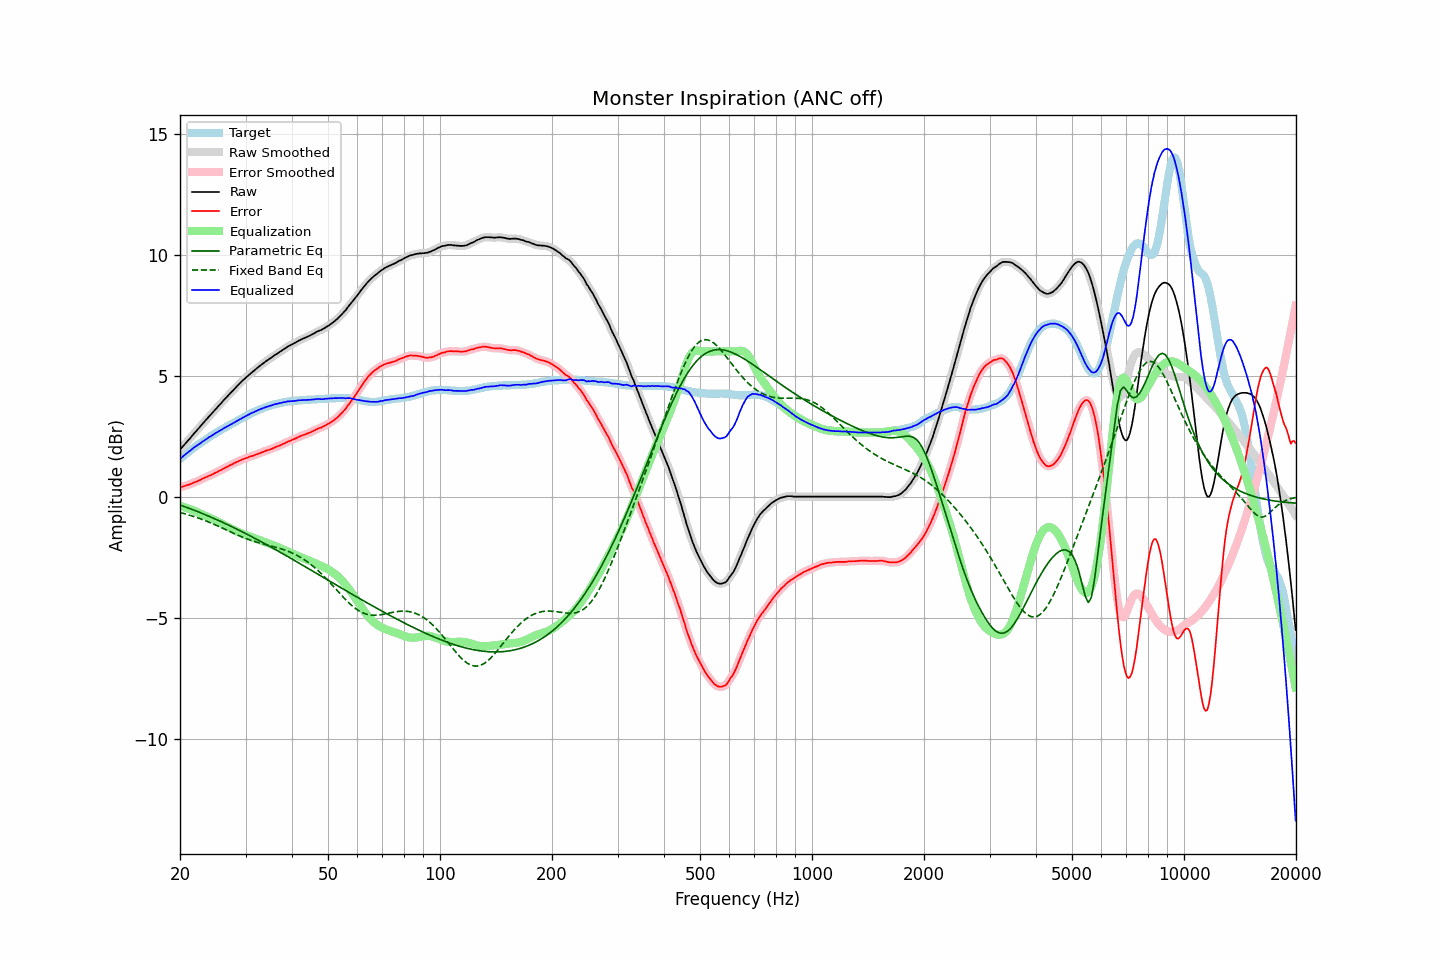

Source data for this figure (header and first rows):
frequency, raw, error, smoothed, error_smoothed, equalization, parametric_eq, fixed_band_eq, equalized_raw, equalized_smoothed, target
20.00, 1.94, 0.38, 1.94, 0.38, -0.38, -0.34, -0.65, 1.56, 1.56, 1.56
20.20, 2.02, 0.40, 2.02, 0.40, -0.40, -0.37, -0.67, 1.62, 1.61, 1.62
20.40, 2.09, 0.42, 2.09, 0.42, -0.42, -0.39, -0.69, 1.67, 1.67, 1.67
20.61, 2.17, 0.44, 2.17, 0.44, -0.44, -0.42, -0.71, 1.73, 1.73, 1.73
20.81, 2.24, 0.46, 2.24, 0.46, -0.46, -0.44, -0.73, 1.78, 1.78, 1.78
21.02, 2.32, 0.48, 2.32, 0.48, -0.49, -0.47, -0.75, 1.83, 1.83, 1.84
21.23, 2.39, 0.50, 2.39, 0.51, -0.51, -0.49, -0.77, 1.88, 1.88, 1.89
21.44, 2.47, 0.53, 2.47, 0.53, -0.53, -0.52, -0.79, 1.94, 1.94, 1.94
21.66, 2.55, 0.56, 2.55, 0.56, -0.56, -0.54, -0.81, 1.99, 1.99, 1.99
21.87, 2.63, 0.59, 2.63, 0.59, -0.59, -0.57, -0.83, 2.04, 2.04, 2.04
22.09, 2.70, 0.61, 2.70, 0.62, -0.62, -0.59, -0.85, 2.08, 2.09, 2.09
22.31, 2.78, 0.64, 2.78, 0.64, -0.65, -0.62, -0.88, 2.14, 2.13, 2.14
22.54, 2.85, 0.67, 2.85, 0.67, -0.68, -0.65, -0.90, 2.17, 2.18, 2.18
22.76, 2.93, 0.70, 2.93, 0.71, -0.71, -0.67, -0.92, 2.22, 2.22, 2.23
22.99, 3.01, 0.74, 3.01, 0.74, -0.74, -0.70, -0.95, 2.27, 2.27, 2.27
23.22, 3.08, 0.76, 3.08, 0.77, -0.77, -0.73, -0.97, 2.31, 2.32, 2.32
23.45, 3.16, 0.80, 3.16, 0.80, -0.80, -0.75, -1.00, 2.36, 2.36, 2.36
23.69, 3.23, 0.82, 3.23, 0.83, -0.83, -0.78, -1.03, 2.40, 2.41, 2.41
23.92, 3.31, 0.86, 3.31, 0.86, -0.86, -0.81, -1.05, 2.45, 2.45, 2.45
24.16, 3.38, 0.88, 3.38, 0.89, -0.89, -0.84, -1.08, 2.49, 2.49, 2.50
24.40, 3.45, 0.91, 3.45, 0.92, -0.92, -0.87, -1.11, 2.53, 2.54, 2.54
24.65, 3.53, 0.95, 3.53, 0.95, -0.95, -0.90, -1.14, 2.58, 2.58, 2.58
24.89, 3.60, 0.98, 3.60, 0.98, -0.98, -0.93, -1.17, 2.62, 2.62, 2.62
25.14, 3.67, 1.01, 3.68, 1.02, -1.02, -0.96, -1.20, 2.66, 2.66, 2.66
25.39, 3.75, 1.05, 3.75, 1.05, -1.05, -0.99, -1.23, 2.70, 2.70, 2.70
25.65, 3.82, 1.08, 3.82, 1.08, -1.08, -1.02, -1.26, 2.74, 2.74, 2.74
25.91, 3.89, 1.11, 3.89, 1.12, -1.12, -1.05, -1.29, 2.77, 2.78, 2.78
26.16, 3.97, 1.15, 3.97, 1.15, -1.15, -1.08, -1.32, 2.82, 2.81, 2.82
26.43, 4.04, 1.19, 4.04, 1.19, -1.19, -1.11, -1.35, 2.85, 2.85, 2.85
26.69, 4.11, 1.22, 4.11, 1.22, -1.22, -1.14, -1.38, 2.89, 2.89, 2.89
26.96, 4.18, 1.25, 4.18, 1.26, -1.26, -1.17, -1.41, 2.92, 2.92, 2.93
27.23, 4.25, 1.29, 4.25, 1.29, -1.29, -1.20, -1.44, 2.96, 2.96, 2.96
27.50, 4.32, 1.32, 4.32, 1.32, -1.32, -1.23, -1.47, 2.99, 3.00, 3.00
27.77, 4.39, 1.35, 4.39, 1.36, -1.36, -1.26, -1.50, 3.03, 3.03, 3.04
28.05, 4.46, 1.39, 4.46, 1.39, -1.39, -1.30, -1.53, 3.07, 3.07, 3.07
28.33, 4.53, 1.42, 4.53, 1.42, -1.42, -1.33, -1.56, 3.11, 3.11, 3.11
28.62, 4.60, 1.45, 4.60, 1.45, -1.45, -1.36, -1.59, 3.15, 3.15, 3.15
28.90, 4.67, 1.48, 4.67, 1.48, -1.48, -1.40, -1.62, 3.19, 3.18, 3.19
29.19, 4.73, 1.51, 4.73, 1.51, -1.51, -1.43, -1.65, 3.22, 3.22, 3.22
29.48, 4.80, 1.54, 4.80, 1.54, -1.54, -1.46, -1.68, 3.26, 3.26, 3.26
29.78, 4.86, 1.56, 4.86, 1.57, -1.57, -1.50, -1.70, 3.29, 3.29, 3.30
30.08, 4.92, 1.59, 4.92, 1.59, -1.59, -1.53, -1.73, 3.33, 3.33, 3.33
30.38, 4.98, 1.61, 4.98, 1.62, -1.62, -1.56, -1.75, 3.36, 3.36, 3.37
30.68, 5.04, 1.64, 5.04, 1.64, -1.64, -1.60, -1.78, 3.40, 3.40, 3.40
30.99, 5.10, 1.66, 5.10, 1.66, -1.66, -1.63, -1.80, 3.44, 3.43, 3.44
31.30, 5.15, 1.68, 5.15, 1.68, -1.69, -1.67, -1.82, 3.46, 3.47, 3.47
31.61, 5.20, 1.70, 5.20, 1.71, -1.71, -1.70, -1.85, 3.49, 3.49, 3.50
31.93, 5.26, 1.73, 5.26, 1.73, -1.73, -1.74, -1.87, 3.53, 3.52, 3.53
32.24, 5.31, 1.75, 5.31, 1.76, -1.76, -1.77, -1.89, 3.55, 3.56, 3.56
32.57, 5.37, 1.78, 5.37, 1.78, -1.78, -1.81, -1.91, 3.59, 3.59, 3.59
32.89, 5.42, 1.80, 5.42, 1.81, -1.81, -1.84, -1.92, 3.61, 3.61, 3.62
33.22, 5.47, 1.83, 5.47, 1.83, -1.83, -1.88, -1.94, 3.64, 3.64, 3.64
33.55, 5.52, 1.85, 5.52, 1.86, -1.86, -1.92, -1.96, 3.67, 3.67, 3.67
33.89, 5.57, 1.88, 5.57, 1.88, -1.88, -1.95, -1.98, 3.69, 3.69, 3.69
34.23, 5.62, 1.91, 5.62, 1.91, -1.90, -1.99, -1.99, 3.72, 3.71, 3.71
34.57, 5.66, 1.92, 5.66, 1.93, -1.93, -2.02, -2.01, 3.73, 3.73, 3.74
34.92, 5.71, 1.95, 5.71, 1.95, -1.95, -2.06, -2.03, 3.76, 3.75, 3.76
35.27, 5.75, 1.97, 5.75, 1.97, -1.98, -2.10, -2.05, 3.77, 3.77, 3.78
35.62, 5.80, 2.00, 5.80, 2.00, -2.00, -2.14, -2.06, 3.79, 3.80, 3.80
35.97, 5.85, 2.03, 5.85, 2.03, -2.03, -2.17, -2.08, 3.82, 3.81, 3.82
... 635 more rows
